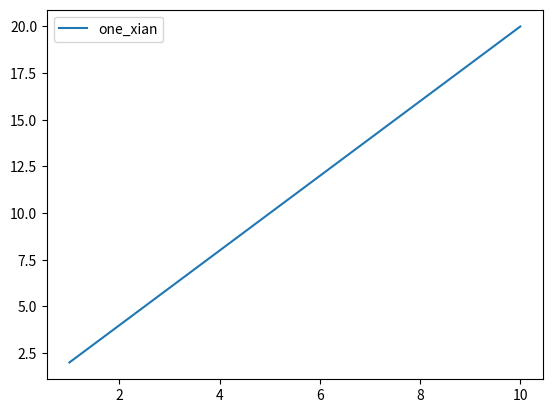

The matplotlib source for this figure:
"""
@File    : 2_面向对象生成图例.py
@Time    : 2020/4/26 11:29 上午
[redacted]
@Software: PyCharm
"""
from matplotlib import pyplot
import numpy

def tuli():
    # 创建画布
    fig=pyplot.figure()

    # 创建轴
    axse1=fig.add_subplot(111)

    # 创建x
    x=numpy.arange(1,11,1)

    # 显示线
    pyplot.plot(x,x*2,label='one_xian')

    # 显示图例
    axse1.legend()

    # 显示图
    pyplot.show()

tuli()









